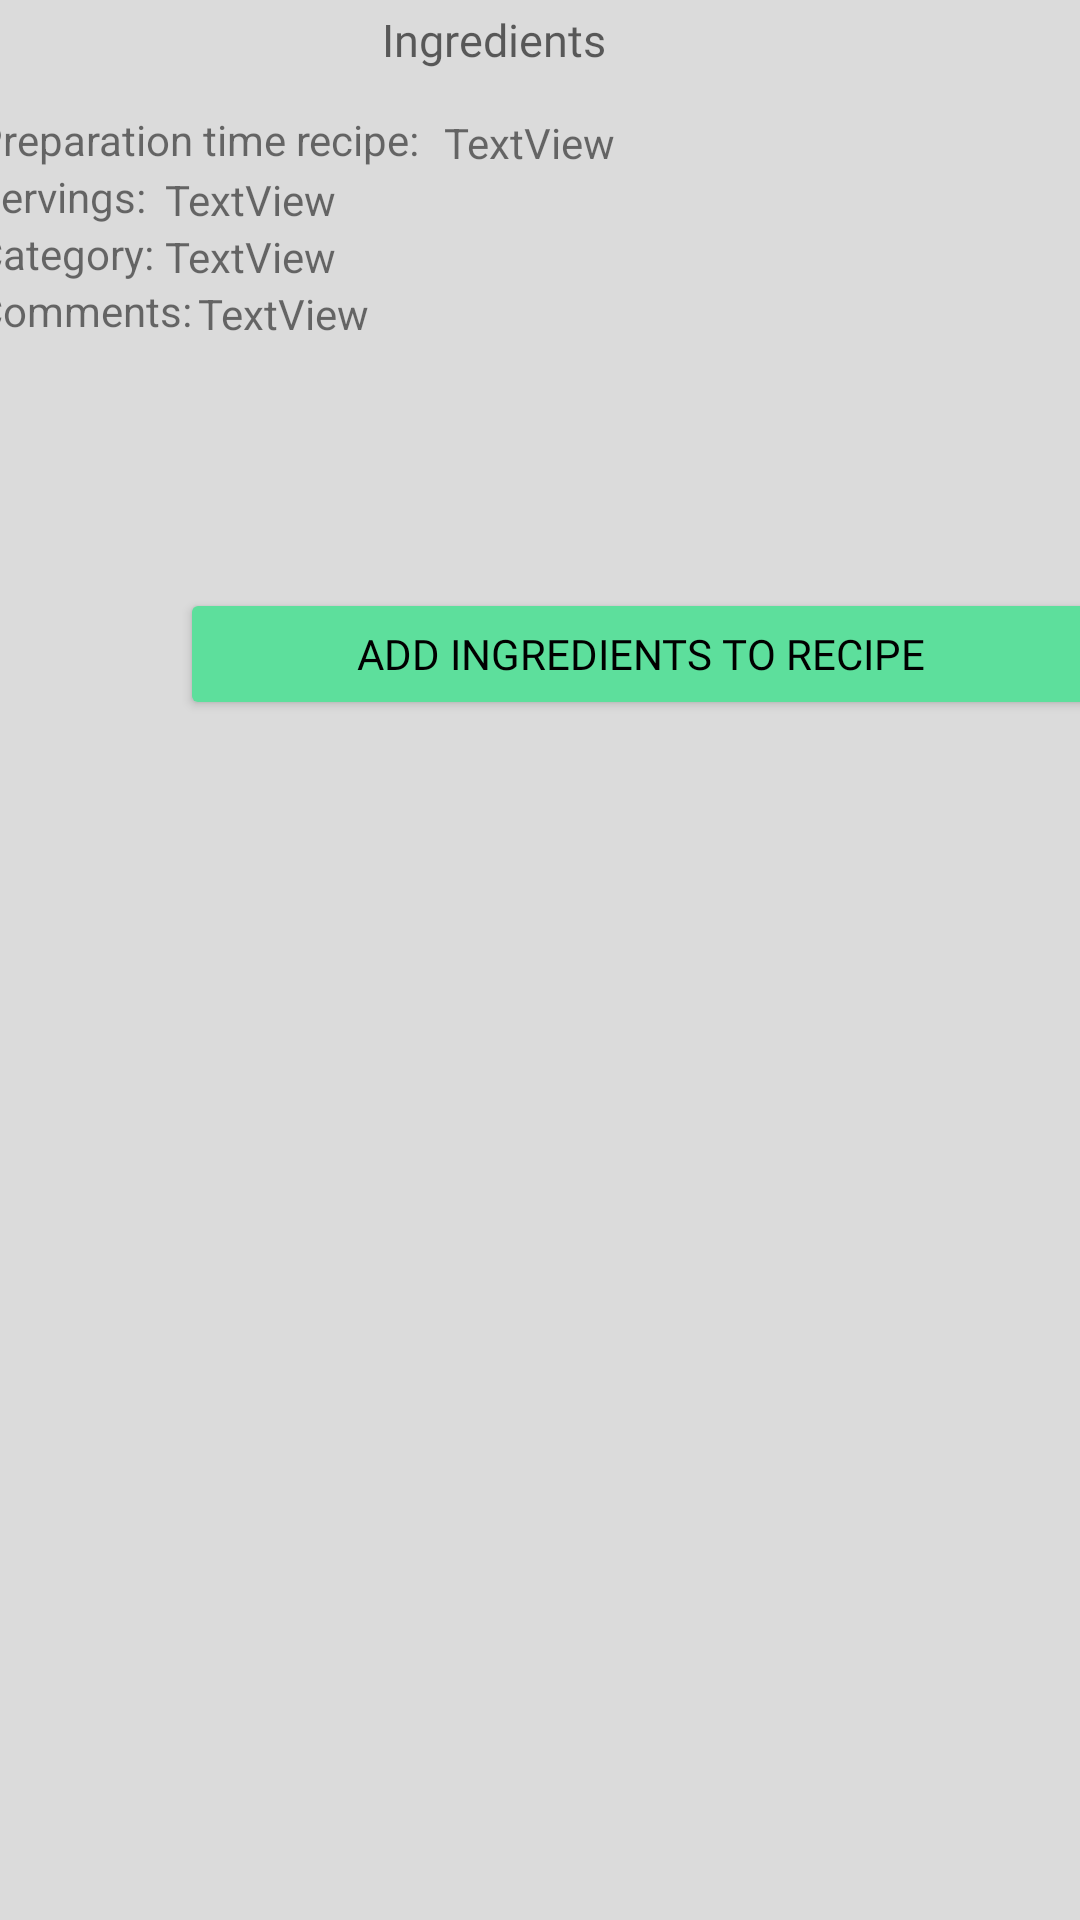

Reconstruct the res/layout file that produces this screen, plus the resources it refers to.
<!-- AndroidManifest.xml: application theme Theme.FoodOrg -->
<!-- res/layout/ingredient.xml -->
<?xml version="1.0" encoding="utf-8"?>
<androidx.constraintlayout.widget.ConstraintLayout xmlns:android="http://schemas.android.com/apk/res/android"
    xmlns:app="http://schemas.android.com/apk/res-auto"
    xmlns:tools="http://schemas.android.com/tools"
    android:layout_width="match_parent"
    android:layout_height="match_parent"
    android:id="@+id/parentlayoutHomePage"
    android:background="#DBDBDB">

    <RelativeLayout
        android:id="@+id/IngredientLayout"
        android:layout_width="411dp"
        android:layout_height="196dp"
        android:orientation="vertical"
        app:layout_constraintEnd_toEndOf="parent"
        app:layout_constraintStart_toStartOf="parent"
        app:layout_constraintTop_toTopOf="parent">

        <TextView
            android:id="@+id/recipe_tile"
            android:layout_width="311dp"
            android:layout_height="28dp"
            android:layout_alignParentTop="true"
            android:layout_alignParentEnd="true"

            android:layout_alignParentBottom="true"
            android:layout_gravity="center"
            android:layout_marginStart="33dp"
            android:layout_marginTop="3dp"
            android:layout_marginEnd="66dp"
            android:layout_marginBottom="165dp"
            android:fontFamily="@font/comfortaabold"
            android:hint="Ingredients"
            android:minHeight="20dp"
            android:textAlignment="center"
            android:textColor="@color/black"
            android:textSize="15sp"
            app:layout_constraintEnd_toEndOf="parent"
            app:layout_constraintStart_toStartOf="parent" />

        <TextView
            android:id="@+id/text2"
            android:layout_width="154dp"
            android:layout_height="wrap_content"
            android:layout_alignParentStart="true"
            android:layout_alignParentEnd="true"
            android:layout_alignParentBottom="true"
            android:layout_marginStart="17dp"
            android:layout_marginEnd="239dp"
            android:layout_marginBottom="140dp"
            android:text="Preparation time recipe:" />

        <TextView
            android:id="@+id/text3"
            android:layout_width="85dp"
            android:layout_height="wrap_content"
            android:layout_alignParentStart="true"
            android:layout_alignParentEnd="true"
            android:layout_alignParentBottom="true"
            android:layout_marginStart="17dp"
            android:layout_marginEnd="304dp"
            android:layout_marginBottom="121dp"
            android:text="Servings:" />

        <TextView
            android:id="@+id/text4"
            android:layout_width="83dp"
            android:layout_height="wrap_content"
            android:layout_alignParentStart="true"
            android:layout_alignParentEnd="true"
            android:layout_alignParentBottom="true"
            android:layout_marginStart="17dp"
            android:layout_marginEnd="310dp"
            android:layout_marginBottom="102dp"
            android:text="Category:" />

        <TextView
            android:id="@+id/text5"
            android:layout_width="86dp"
            android:layout_height="20dp"
            android:layout_alignParentStart="true"
            android:layout_alignParentEnd="true"
            android:layout_alignParentBottom="true"
            android:layout_marginStart="17dp"
            android:layout_marginEnd="308dp"
            android:layout_marginBottom="82dp"
            android:text="Comments:" />

        <TextView
            android:id="@+id/prep_time_recipe"
            android:layout_width="wrap_content"
            android:layout_height="wrap_content"
            android:layout_alignParentEnd="true"
            android:layout_alignParentBottom="true"
            android:layout_marginEnd="181dp"
            android:layout_marginBottom="139dp"
            android:text="TextView" />

        <TextView
            android:id="@+id/servings_recipe"
            android:layout_width="wrap_content"
            android:layout_height="wrap_content"
            android:layout_alignParentEnd="true"
            android:layout_alignParentBottom="true"
            android:layout_marginEnd="274dp"
            android:layout_marginBottom="120dp"
            android:text="TextView" />

        <TextView
            android:id="@+id/category_recipe"
            android:layout_width="wrap_content"
            android:layout_height="wrap_content"
            android:layout_alignParentEnd="true"
            android:layout_alignParentBottom="true"
            android:layout_marginEnd="274dp"
            android:layout_marginBottom="101dp"
            android:text="TextView" />

        <TextView
            android:id="@+id/comments_recipe"
            android:layout_width="306dp"
            android:layout_height="86dp"
            android:layout_alignParentEnd="true"
            android:layout_alignParentBottom="true"
            android:layout_marginEnd="14dp"
            android:layout_marginBottom="15dp"
            android:text="TextView" />


    </RelativeLayout>

    <LinearLayout
        android:id="@+id/addAndSortIngredients"
        android:layout_width="405dp"
        android:layout_height="44dp"
        android:orientation="horizontal"
        app:layout_constraintEnd_toEndOf="parent"
        app:layout_constraintHorizontal_bias="0.0"
        app:layout_constraintStart_toStartOf="parent"
        app:layout_constraintTop_toBottomOf="@+id/IngredientLayout">


        <Button
            android:id="@+id/AddButtonIngredientStorage"
            android:layout_width="307dp"
            android:layout_height="wrap_content"
            android:layout_gravity="center_vertical"
            android:layout_marginStart="60dp"
            android:backgroundTint="#5DDF9C"
            android:fontFamily="@font/comfortaabold"
            android:text="ADD Ingredients to recipe"

            android:textColor="@color/black" />

        <View
            android:layout_width="0dp"
            android:layout_height="1dp"
            android:layout_weight="1" />


    </LinearLayout>

    <androidx.recyclerview.widget.RecyclerView
        android:id="@+id/ingredientOnlyListRecyclerView"
        android:layout_width="409dp"
        android:layout_height="413dp"
        android:layout_marginTop="5dp"
        app:layout_constraintEnd_toEndOf="parent"
        app:layout_constraintStart_toStartOf="parent"
        app:layout_constraintTop_toBottomOf="@+id/addAndSortIngredients" />

    <LinearLayout
        android:id="@+id/deleteAndReturnIngredients"
        android:layout_width="match_parent"
        android:layout_height="wrap_content"
        android:layout_marginTop="5dp"
        android:orientation="horizontal"
        app:layout_constraintBottom_toBottomOf="parent"
        app:layout_constraintEnd_toEndOf="parent"
        app:layout_constraintHorizontal_bias="0.0"

        app:layout_constraintStart_toStartOf="parent"
        app:layout_constraintTop_toBottomOf="@+id/ingredientOnlyListRecyclerView"
        app:layout_constraintVertical_bias="0.2">



        <View
            android:layout_width="0dp"
            android:layout_height="1dp"
            android:layout_weight="1" />


        <Button
            android:id="@+id/returnButtonIngredientStorage"
            android:layout_width="412dp"
            android:layout_height="wrap_content"
            android:layout_gravity="center"

            android:layout_marginTop="17dp"
            android:layout_marginBottom="24dp"
            android:backgroundTint="#018786"

            android:fontFamily="@font/comfortaabold"
            android:text="RETURN TO Recipes"
            android:textSize="12sp"
            app:layout_constraintBottom_toBottomOf="parent"
            app:layout_constraintEnd_toEndOf="parent"
            app:layout_constraintHorizontal_bias="0.497"
            app:layout_constraintStart_toStartOf="parent"
            app:layout_constraintTop_toBottomOf="@+id/ingredientListRecyclerView"
            app:layout_constraintVertical_bias="0.384" />

    </LinearLayout>


</androidx.constraintlayout.widget.ConstraintLayout>
<!-- resources referenced by this layout -->
<resources>
  <style name="Theme.FoodOrg" parent="Theme.MaterialComponents.DayNight.DarkActionBar">
          
          <item name="colorPrimary">@color/purple_500</item>
          <item name="colorPrimaryVariant">@color/purple_700</item>
          <item name="colorOnPrimary">@color/white</item>
          
          <item name="colorSecondary">@color/teal_200</item>
          <item name="colorSecondaryVariant">@color/teal_700</item>
          <item name="colorOnSecondary">@color/black</item>
          
          <item name="android:statusBarColor">?attr/colorPrimaryVariant</item>
          
      </style>
  <!-- not gathered from this repository: default colours our renderer supplied (Android Studio template values) -->
  <color name="purple_500">#FF6200EE</color>
  <color name="purple_700">#FF3700B3</color>
  <color name="teal_200">#FF03DAC5</color>
  <color name="teal_700">#FF018786</color>
  <color name="black">#FF000000</color>
  <color name="white">#FFFFFFFF</color>
</resources>
